Run: headless pygame with SDL's dummy video driver; simulated clock (each Clock.tick advances the game by its frame time, no real sleeping); random seed 0; keys injected as events and as key.get_pressed() state; no mouse input.
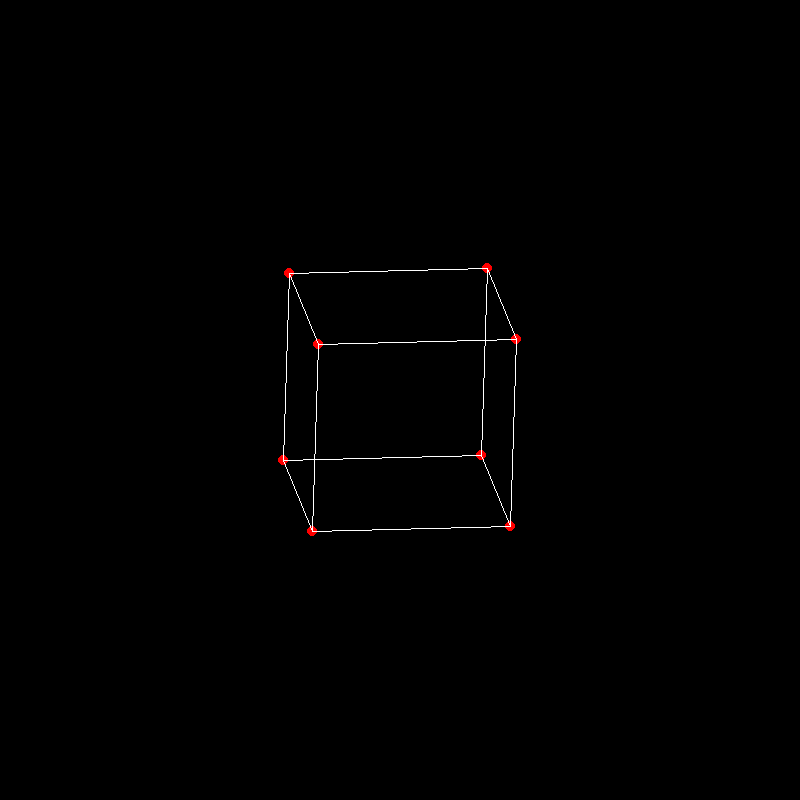
Frame 1 of 4 · flips 1–60 · no input
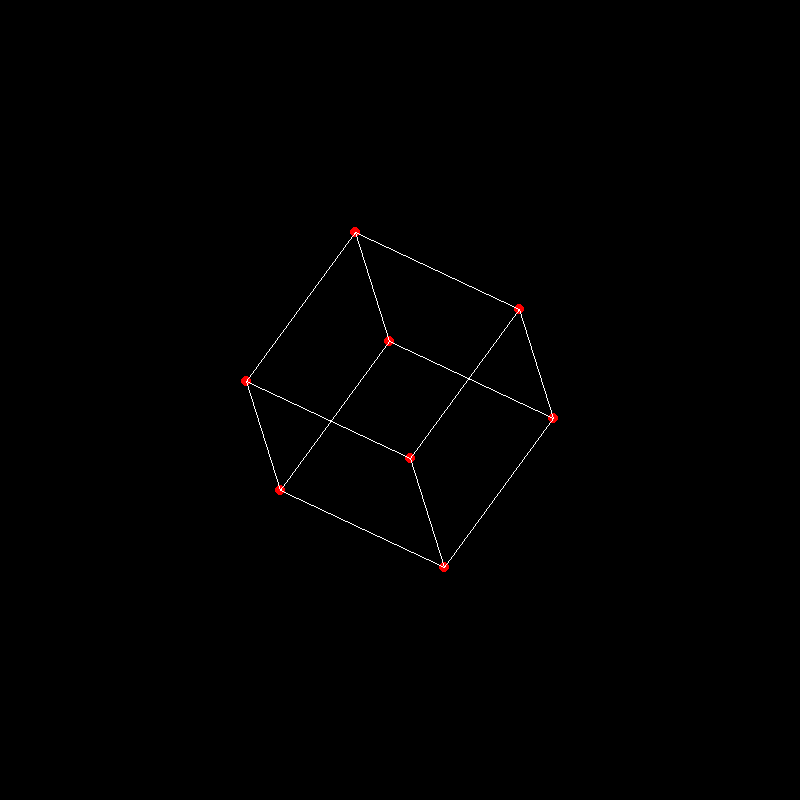
Frame 2 of 4 · flips 61–180 · tapped SPACE, RETURN · held RIGHT (→), D
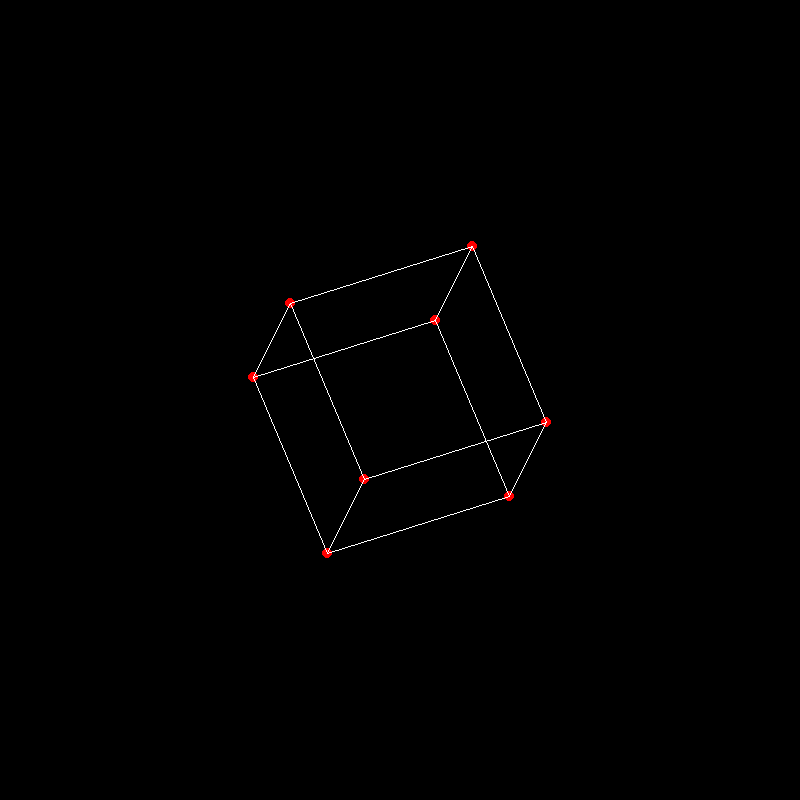
Frame 3 of 4 · flips 181–300 · held DOWN (↓), S
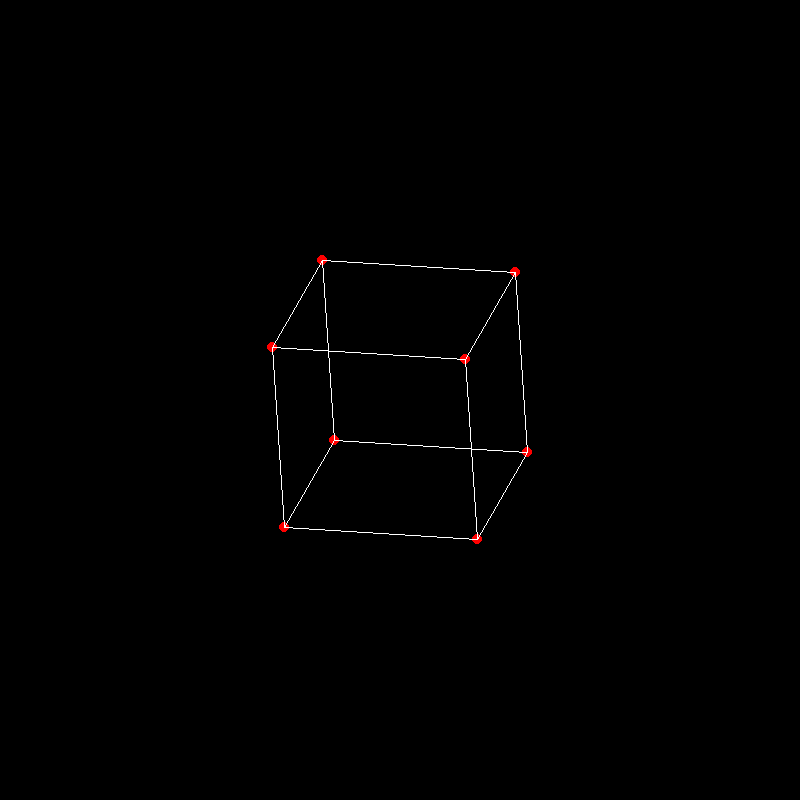
Frame 4 of 4 · flips 301–420 · held LEFT (←), A, UP (↑), W

The pygame program that drew these frames:

import pygame, numpy, sys
from math import *


WINDOW_SIZE =  800
ROTATE_SPEED = 0.02
window = pygame.display.set_mode( (WINDOW_SIZE, WINDOW_SIZE) )
clock = pygame.time.Clock()

projection_matrix = [
    [1,0,0],
    [0,1,0],
    [0,0,0]
    ]

cube_points = [
    [[-1], [-1], [1]],
    [[1], [-1], [1]],
    [[1], [1], [1]],
    [[-1], [1], [1]],
    [[-1], [-1], [-1]],
    [[1], [-1], [-1]],
    [[1], [1], [-1]],
    [[-1], [1], [-1]],
    ]


# function that multiplies 2 matrices (no libraries, from scratch), but inefficient compared to numpy's matmul()
# def multiply_m(a, b):
#     a_rows = len(a)
#     a_cols = len(a[0])

#     b_rows = len(b)
#     b_cols = len(b[0])
#     # zero matrix with dimentions a_rows x b_cols:
#     product = [[0 for _ in range(b_cols)] for _ in range(a_rows)]

#     if a_cols == b_rows:
#         for i in range(a_rows):
#             for j in range(b_cols):
#                 for k in range(b_rows):
#                     product[i][j] += a[i][k] * b[k][j]
#     else:
#         print("INCOMPATIBLE MATRIX SIZES")
#     return product        


def connect_points(i, j, points):
    pygame.draw.line(window, (255, 255, 255), (points[i][0], points[i][1]) , (points[j][0], points[j][1]))

# Main Loop
scale = 100
angle_x = angle_y = angle_z = 0
while True:
    clock.tick(30)
    window.fill((0,0,0))
    rotation_x = [[1, 0, 0],
                  [0, cos(angle_x), -sin(angle_x)],
                  [0, sin(angle_x), cos(angle_x)]
                 ]

    rotation_y = [[cos(angle_y), 0, sin(angle_y)],
                  [0, 1, 0],
                  [-sin(angle_y), 0, cos(angle_y)]
                 ]

    rotation_z = [[cos(angle_z), -sin(angle_z), 0],
                  [sin(angle_z), cos(angle_z), 0],
                  [0, 0, 1]
                 ]

    angle_x += 0.02
    angle_y += 0.02
    angle_z += 0.02

    points = [0 for _ in range(len(cube_points))]
    i = 0
    for point in cube_points:
        rotate_x = numpy.matmul(rotation_x, point) #multiply_m(rotation_x, point)
        rotate_y = numpy.matmul(rotation_y, rotate_x) #multiply_m(rotation_y, rotate_x)
        rotate_z = numpy.matmul(rotation_z, rotate_y) #multiply_m(rotation_z, rotate_y)
        point_2d = numpy.matmul(projection_matrix, rotate_z) #multiply_m(projection_matrix, rotate_z)
    
        x = (point_2d[0][0] * scale) + WINDOW_SIZE/2
        y = (point_2d[1][0] * scale) + WINDOW_SIZE/2

        points[i] = (x,y)
        i += 1
        pygame.draw.circle(window, (255, 0, 0), (x, y), 5)

    connect_points(0, 1, points)
    connect_points(0, 3, points)
    connect_points(0, 4, points)
    connect_points(1, 2, points)
    connect_points(1, 5, points)
    connect_points(2, 6, points)
    connect_points(2, 3, points)
    connect_points(3, 7, points)
    connect_points(4, 5, points)
    connect_points(4, 7, points)
    connect_points(6, 5, points)
    connect_points(6, 7, points)

    for event in pygame.event.get():
        if event.type == pygame.QUIT:
            pygame.quit()
            sys.exit()   
          
    pygame.display.update()
